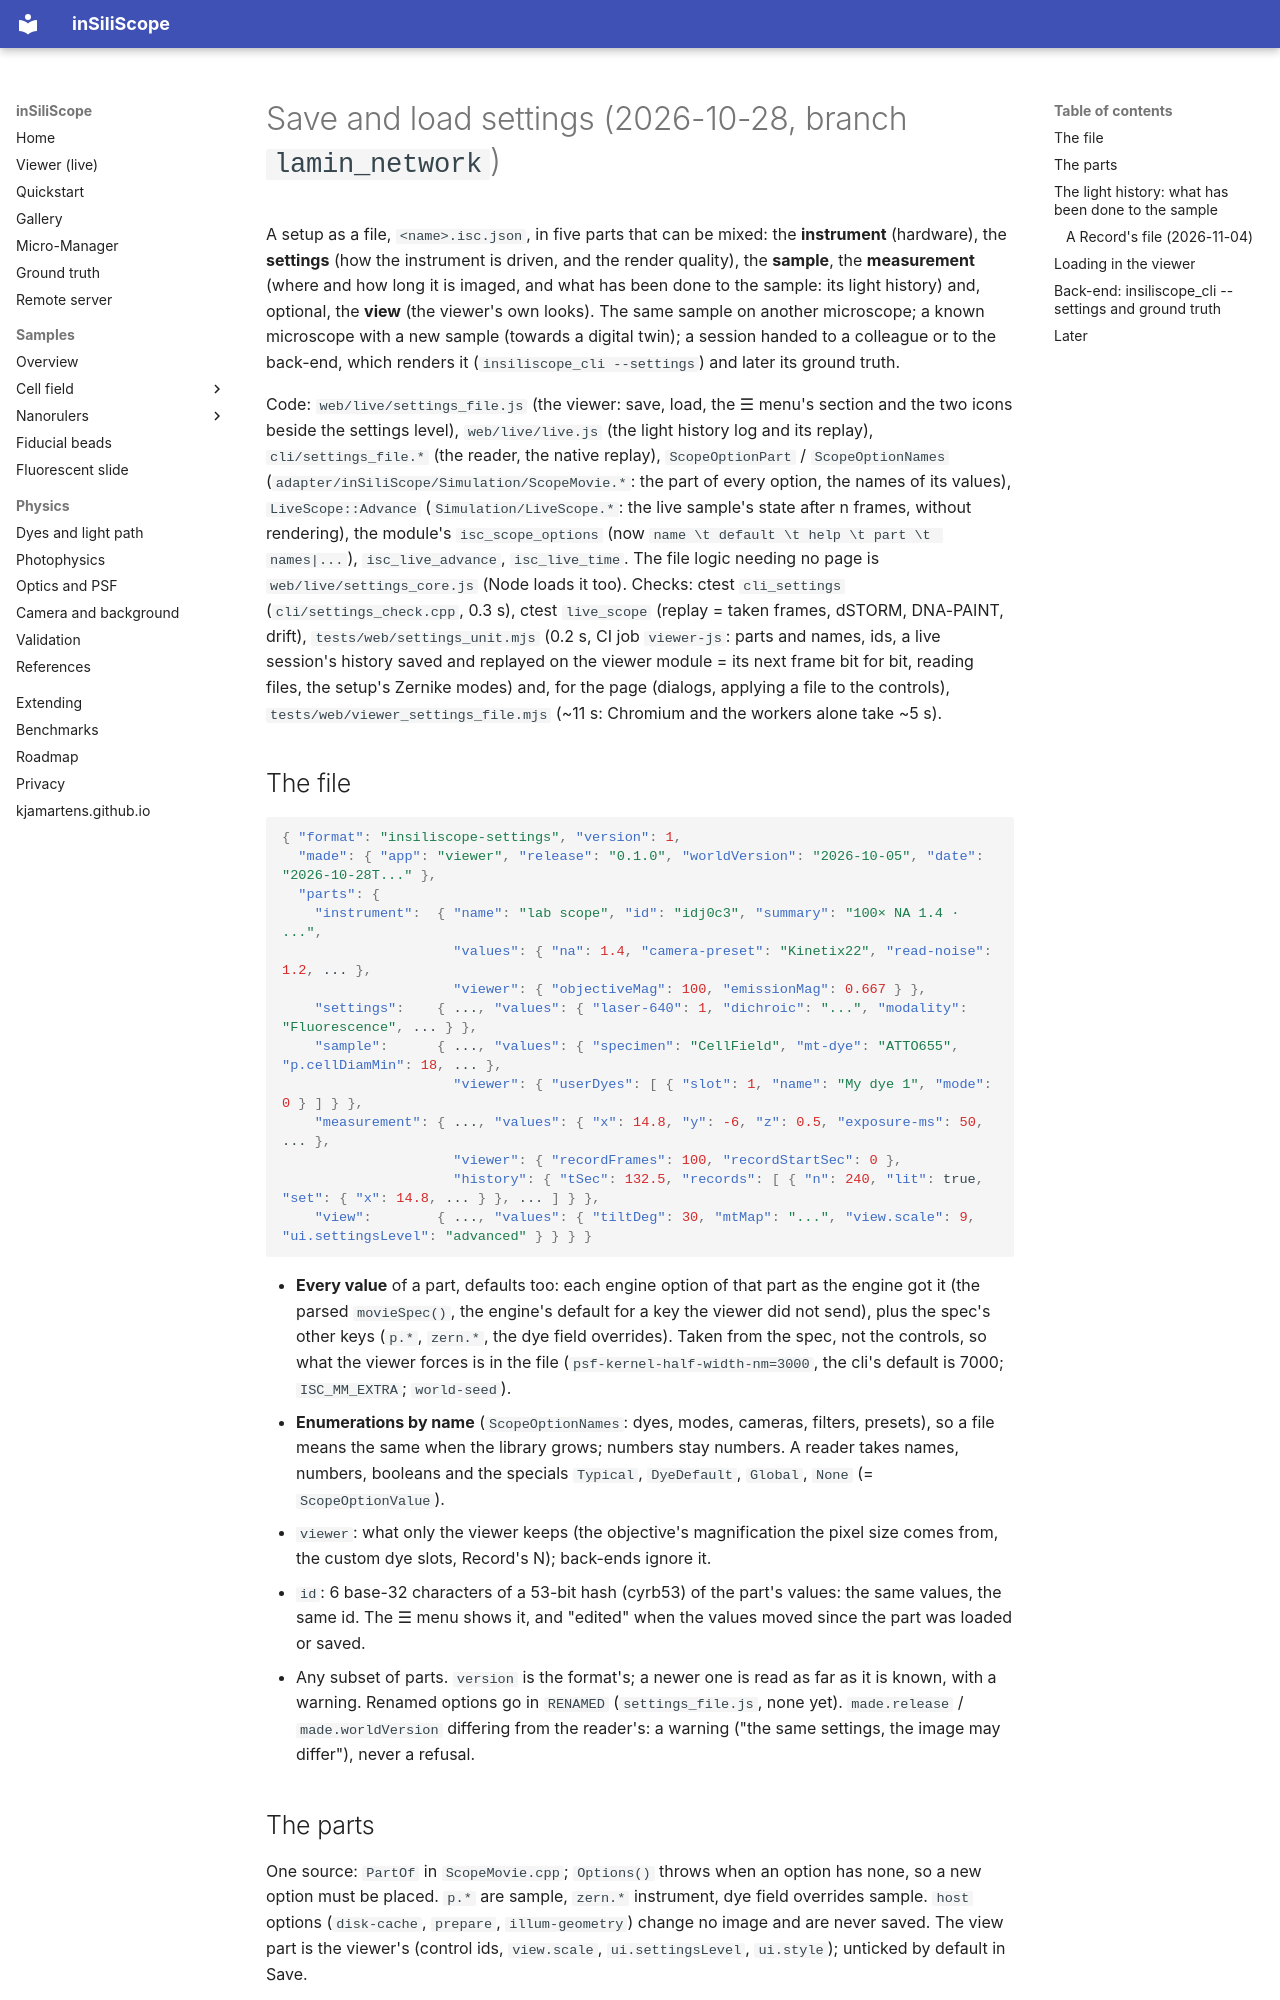

repository: kjamartens/inSiliScope · page: dev/SAVE_SETTINGS/index.html · generator: mkdocs

# Save and load settings (2026-10-28, branch `lamin_network`)

A setup as a file, `<name>.isc.json`, in five parts that can be mixed: the **instrument** (hardware), the
**settings** (how the instrument is driven, and the render quality), the **sample**, the **measurement** (where and
how long it is imaged, and what has been done to the sample: its light history) and, optional, the **view** (the
viewer's own looks). The same sample on another microscope; a known microscope with a new sample (towards a digital
twin); a session handed to a colleague or to the back-end, which renders it (`insiliscope_cli --settings`) and later
its ground truth.

Code: `web/live/settings_file.js` (the viewer: save, load, the ☰ menu's section and the two icons beside the settings level), `web/live/live.js` (the light history log
and its replay), `cli/settings_file.*` (the reader, the native replay), `ScopeOptionPart` /
`ScopeOptionNames` (`adapter/inSiliScope/Simulation/ScopeMovie.*`: the part of every option, the names of its values),
`LiveScope::Advance` (`Simulation/LiveScope.*`: the live sample's state after n frames, without rendering), the
module's `isc_scope_options` (now `name \t default \t help \t part \t names|...`), `isc_live_advance`, `isc_live_time`.
The file logic needing no page is `web/live/settings_core.js` (Node loads it too).
Checks: ctest `cli_settings` (`cli/settings_check.cpp`, 0.3 s), ctest `live_scope` (replay = taken frames, dSTORM,
DNA-PAINT, drift), `tests/web/settings_unit.mjs` (0.2 s, CI job `viewer-js`: parts and names, ids, a live session's
history saved and replayed on the viewer module = its next frame bit for bit, reading files, the setup's Zernike modes)
and, for the page (dialogs, applying a file to the controls), `tests/web/viewer_settings_file.mjs` (~11 s: Chromium and
the workers alone take ~5 s).

## The file

```json
{ "format": "insiliscope-settings", "version": 1,
  "made": { "app": "viewer", "release": "0.1.0", "worldVersion": "2026-10-05", "date": "2026-10-28T..." },
  "parts": {
    "instrument":  { "name": "lab scope", "id": "idj0c3", "summary": "100× NA 1.4 · ...",
                     "values": { "na": 1.4, "camera-preset": "Kinetix22", "read-noise": 1.2, ... },
                     "viewer": { "objectiveMag": 100, "emissionMag": 0.667 } },
    "settings":    { ..., "values": { "laser-640": 1, "dichroic": "...", "modality": "Fluorescence", ... } },
    "sample":      { ..., "values": { "specimen": "CellField", "mt-dye": "ATTO655", "p.cellDiamMin": 18, ... },
                     "viewer": { "userDyes": [ { "slot": 1, "name": "My dye 1", "mode": 0 } ] } },
    "measurement": { ..., "values": { "x": 14.8, "y": -6, "z": 0.5, "exposure-ms": 50, ... },
                     "viewer": { "recordFrames": 100, "recordStartSec": 0 },
                     "history": { "tSec": 132.5, "records": [ { "n": 240, "lit": true, "set": { "x": 14.8, ... } }, ... ] } },
    "view":        { ..., "values": { "tiltDeg": 30, "mtMap": "...", "view.scale": 9, "ui.settingsLevel": "advanced" } } } }
```

- **Every value** of a part, defaults too: each engine option of that part as the engine got it (the parsed
  `movieSpec()`, the engine's default for a key the viewer did not send), plus the spec's other keys (`p.*`, `zern.*`,
  the dye field overrides). Taken from the spec, not the controls, so what the viewer forces is in the file
  (`psf-kernel-half-width-nm=3000`, the cli's default is 7000; `ISC_MM_EXTRA`; `world-seed`).
- **Enumerations by name** (`ScopeOptionNames`: dyes, modes, cameras, filters, presets), so a file means the same when
  the library grows; numbers stay numbers. A reader takes names, numbers, booleans and the specials `Typical`,
  `DyeDefault`, `Global`, `None` (= `ScopeOptionValue`).
- `viewer`: what only the viewer keeps (the objective's magnification the pixel size comes from, the custom dye slots,
  Record's N); back-ends ignore it.
- `id`: 6 base-32 characters of a 53-bit hash (cyrb53) of the part's values: the same values, the same id. The ☰ menu
  shows it, and "edited" when the values moved since the part was loaded or saved.
- Any subset of parts. `version` is the format's; a newer one is read as far as it is known, with a warning. Renamed
  options go in `RENAMED` (`settings_file.js`, none yet). `made.release` / `made.worldVersion` differing from the
  reader's: a warning ("the same settings, the image may differ"), never a refusal.
